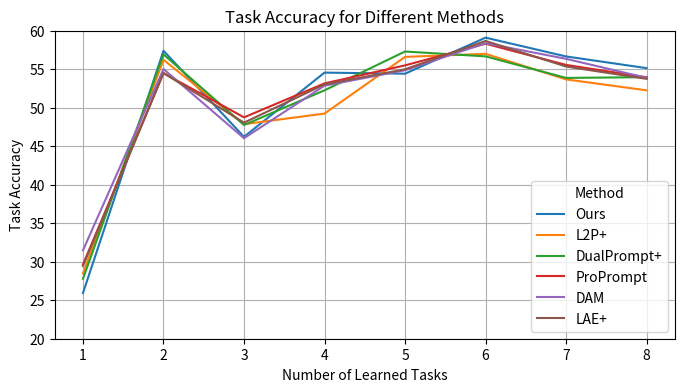

This figure's Python source:
import matplotlib.pyplot as plt
import seaborn as sns
import pandas as pd
import numpy as np

# Provided data
tasks = np.arange(1, 9)
accuracy_Colpro = [25.93, 57.40, 46.22, 54.56, 54.42, 59.10, 56.66, 55.14]
accuracy_L2P = [28.48, 56.22, 47.86, 49.24, 56.60, 57.00, 53.68, 52.26]
accuracy_DualPrompt = [27.78, 56.93, 47.75, 52.26, 57.30, 56.67, 53.87, 53.97]
accuracy_ProPrompt = [29.63, 54.50, 48.75, 53.16, 55.50, 58.31, 55.56, 53.95]
accuracy_DAM = [31.48, 55.02, 46.04, 52.86, 54.87, 58.38, 56.35, 53.88]
accuracy_LAE = [29.44, 54.50, 48.06, 53.03, 54.99, 58.67, 55.35, 53.75]

data = pd.DataFrame({
    'Number of Learned Tasks': tasks,
    'Ours': accuracy_Colpro,
    'L2P+': accuracy_L2P,
    'DualPrompt+': accuracy_DualPrompt,
    'ProPrompt': accuracy_ProPrompt,
    'DAM': accuracy_DAM,
    'LAE+': accuracy_LAE
})

# Melt the dataframe for seaborn compatibility
melted_data = data.melt('Number of Learned Tasks', var_name='Method', value_name='Task Accuracy')

# Plotting
plt.figure(figsize=(8, 4))
sns.lineplot(data=melted_data, x='Number of Learned Tasks', y='Task Accuracy', hue='Method', ci=None)
plt.title('Task Accuracy for Different Methods')
plt.ylim(20, 60)
plt.xlabel('Number of Learned Tasks')
plt.ylabel('Task Accuracy')
plt.legend(title='Method')
plt.grid(True)  # Add grid lines

plt.show()
